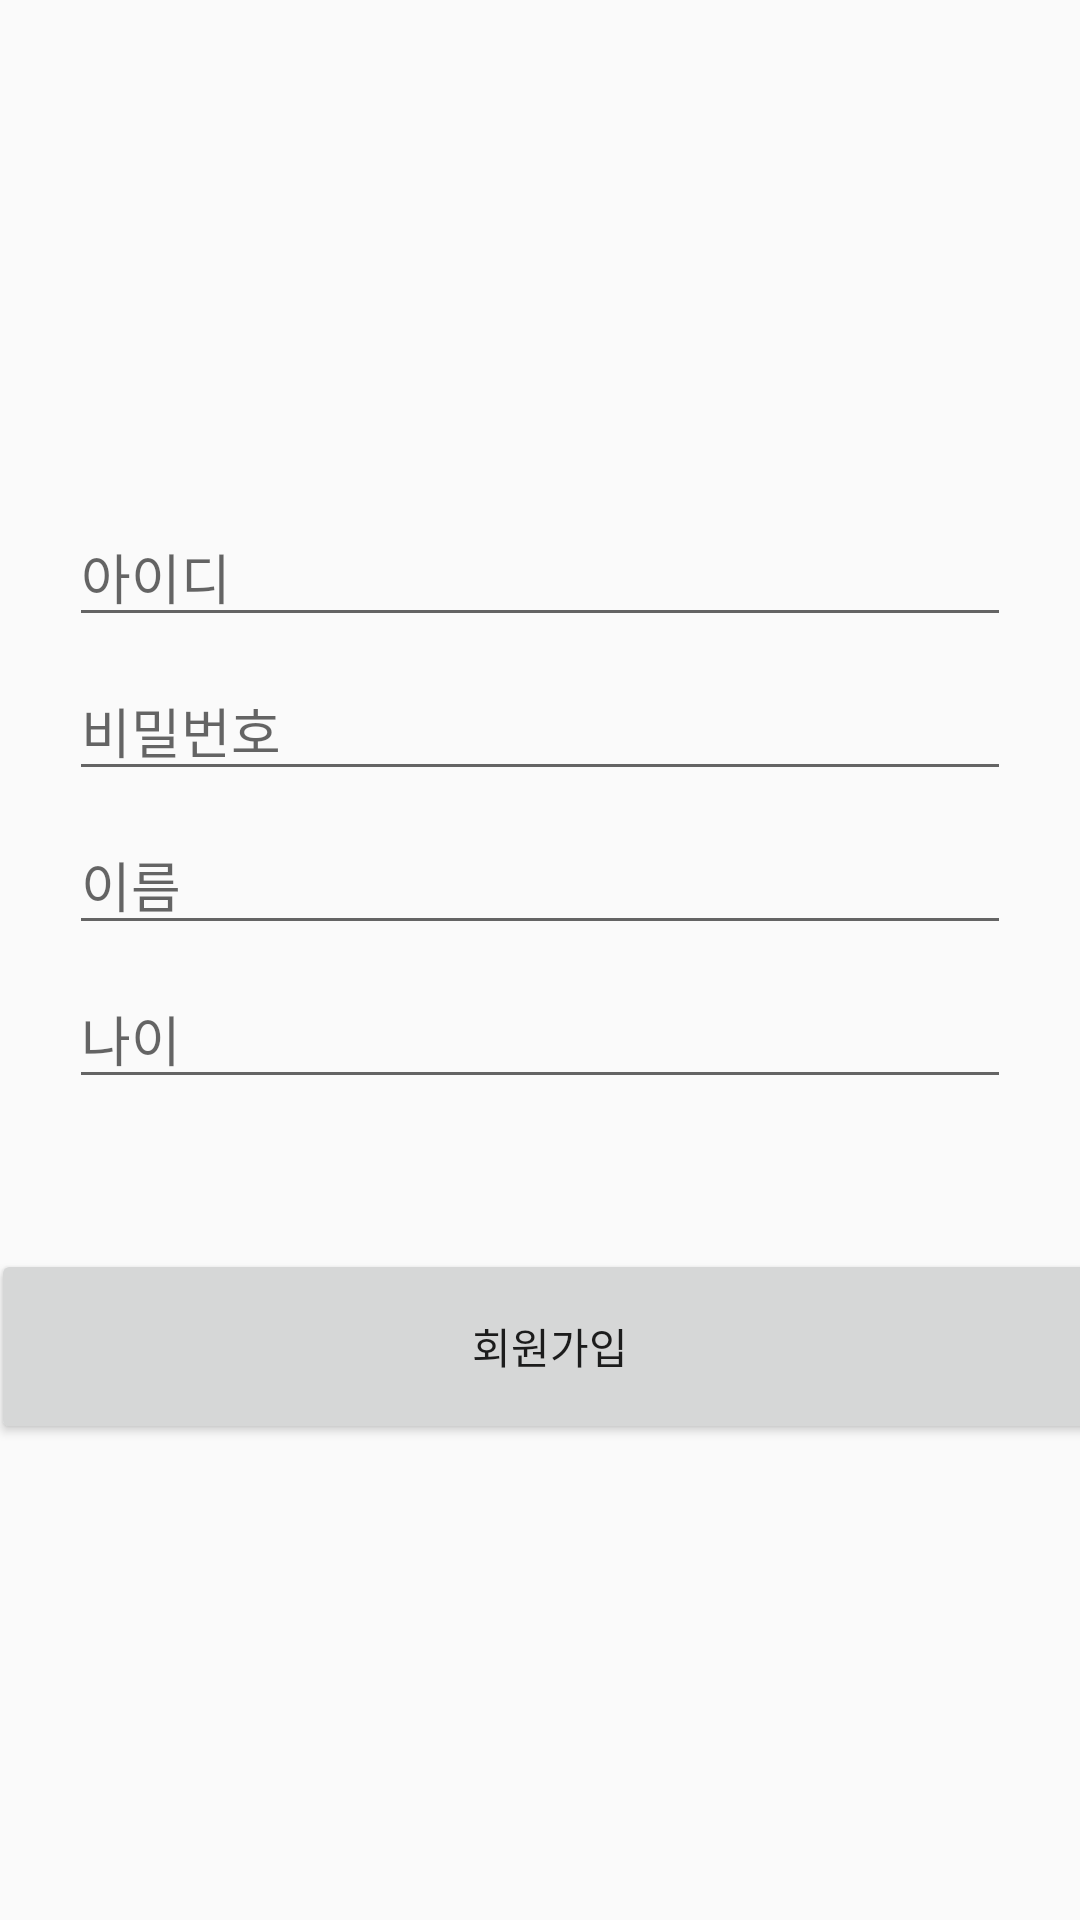

Here is an Android app screen rendered from its layout file. Give the layout XML and the strings, colors and styles it references.
<!-- AndroidManifest.xml: activity theme AppTheme.NoActionBar -->
<!-- res/layout/activity_register.xml -->
<?xml version="1.0" encoding="utf-8"?>
<android.support.constraint.ConstraintLayout xmlns:android="http://schemas.android.com/apk/res/android"
    xmlns:app="http://schemas.android.com/apk/res-auto"
    xmlns:tools="http://schemas.android.com/tools"
    android:layout_width="match_parent"
    android:layout_height="match_parent"
    tools:context=".RegisterActivity">

    <EditText
        android:id="@+id/idText"
        android:layout_width="314dp"
        android:layout_height="wrap_content"
        android:layout_marginEnd="8dp"
        android:layout_marginLeft="8dp"
        android:layout_marginRight="8dp"
        android:layout_marginStart="8dp"
        android:layout_marginTop="60dp"
        android:ems="10"
        android:hint="아이디"
        android:inputType="textPersonName"
        app:layout_constraintEnd_toEndOf="parent"
        app:layout_constraintStart_toStartOf="parent"
        app:layout_constraintTop_toBottomOf="@+id/imageView11" />

    <EditText
        android:id="@+id/passwordText"
        android:layout_width="314dp"
        android:layout_height="wrap_content"
        android:layout_marginEnd="8dp"
        android:layout_marginLeft="8dp"
        android:layout_marginRight="8dp"
        android:layout_marginStart="8dp"
        android:layout_marginTop="8dp"
        android:ems="10"
        android:hint="비밀번호"
        android:inputType="textPassword"
        app:layout_constraintEnd_toEndOf="parent"
        app:layout_constraintStart_toStartOf="parent"
        app:layout_constraintTop_toBottomOf="@+id/idText" />

    <EditText
        android:id="@+id/nameText"
        android:layout_width="314dp"
        android:layout_height="wrap_content"
        android:layout_marginEnd="8dp"
        android:layout_marginLeft="8dp"
        android:layout_marginRight="8dp"
        android:layout_marginStart="8dp"
        android:layout_marginTop="8dp"
        android:ems="10"
        android:hint="이름"
        android:inputType="textPersonName"
        app:layout_constraintEnd_toEndOf="parent"
        app:layout_constraintStart_toStartOf="parent"
        app:layout_constraintTop_toBottomOf="@+id/passwordText" />

    <EditText
        android:id="@+id/ageText"
        android:layout_width="314dp"
        android:layout_height="wrap_content"
        android:layout_marginEnd="8dp"
        android:layout_marginLeft="8dp"
        android:layout_marginRight="8dp"
        android:layout_marginStart="8dp"
        android:layout_marginTop="8dp"
        android:ems="10"
        android:hint="나이"
        android:inputType="textPersonName"
        app:layout_constraintEnd_toEndOf="parent"
        app:layout_constraintStart_toStartOf="parent"
        app:layout_constraintTop_toBottomOf="@+id/nameText" />

    <Button
        android:id="@+id/registerButton"
        android:layout_width="373dp"
        android:layout_height="65dp"
        android:layout_marginBottom="8dp"
        android:layout_marginEnd="8dp"
        android:layout_marginLeft="8dp"
        android:layout_marginRight="8dp"
        android:layout_marginStart="8dp"
        android:layout_marginTop="50dp"
        android:text="회원가입"
        app:layout_constraintBottom_toBottomOf="parent"
        app:layout_constraintEnd_toEndOf="parent"
        app:layout_constraintHorizontal_bias="0.4"
        app:layout_constraintStart_toStartOf="parent"
        app:layout_constraintTop_toBottomOf="@+id/ageText"
        app:layout_constraintVertical_bias="0.0" />

    <ImageView
        android:id="@+id/imageView11"
        android:layout_width="320dp"
        android:layout_height="69dp"
        android:layout_marginEnd="8dp"
        android:layout_marginLeft="8dp"
        android:layout_marginRight="8dp"
        android:layout_marginStart="8dp"
        android:layout_marginTop="40dp"
        app:layout_constraintEnd_toEndOf="parent"
        app:layout_constraintStart_toStartOf="parent"
        app:layout_constraintTop_toTopOf="parent"
        app:srcCompat="@drawable/register" />

</android.support.constraint.ConstraintLayout>
<!-- resources referenced by this layout -->
<resources>
  <!-- drawable register: png bitmap (drawable, 11039 bytes) -->
  <style name="AppTheme.NoActionBar">
          <item name="windowActionBar">false</item>
          <item name="windowNoTitle">true</item>
      </style>
</resources>
